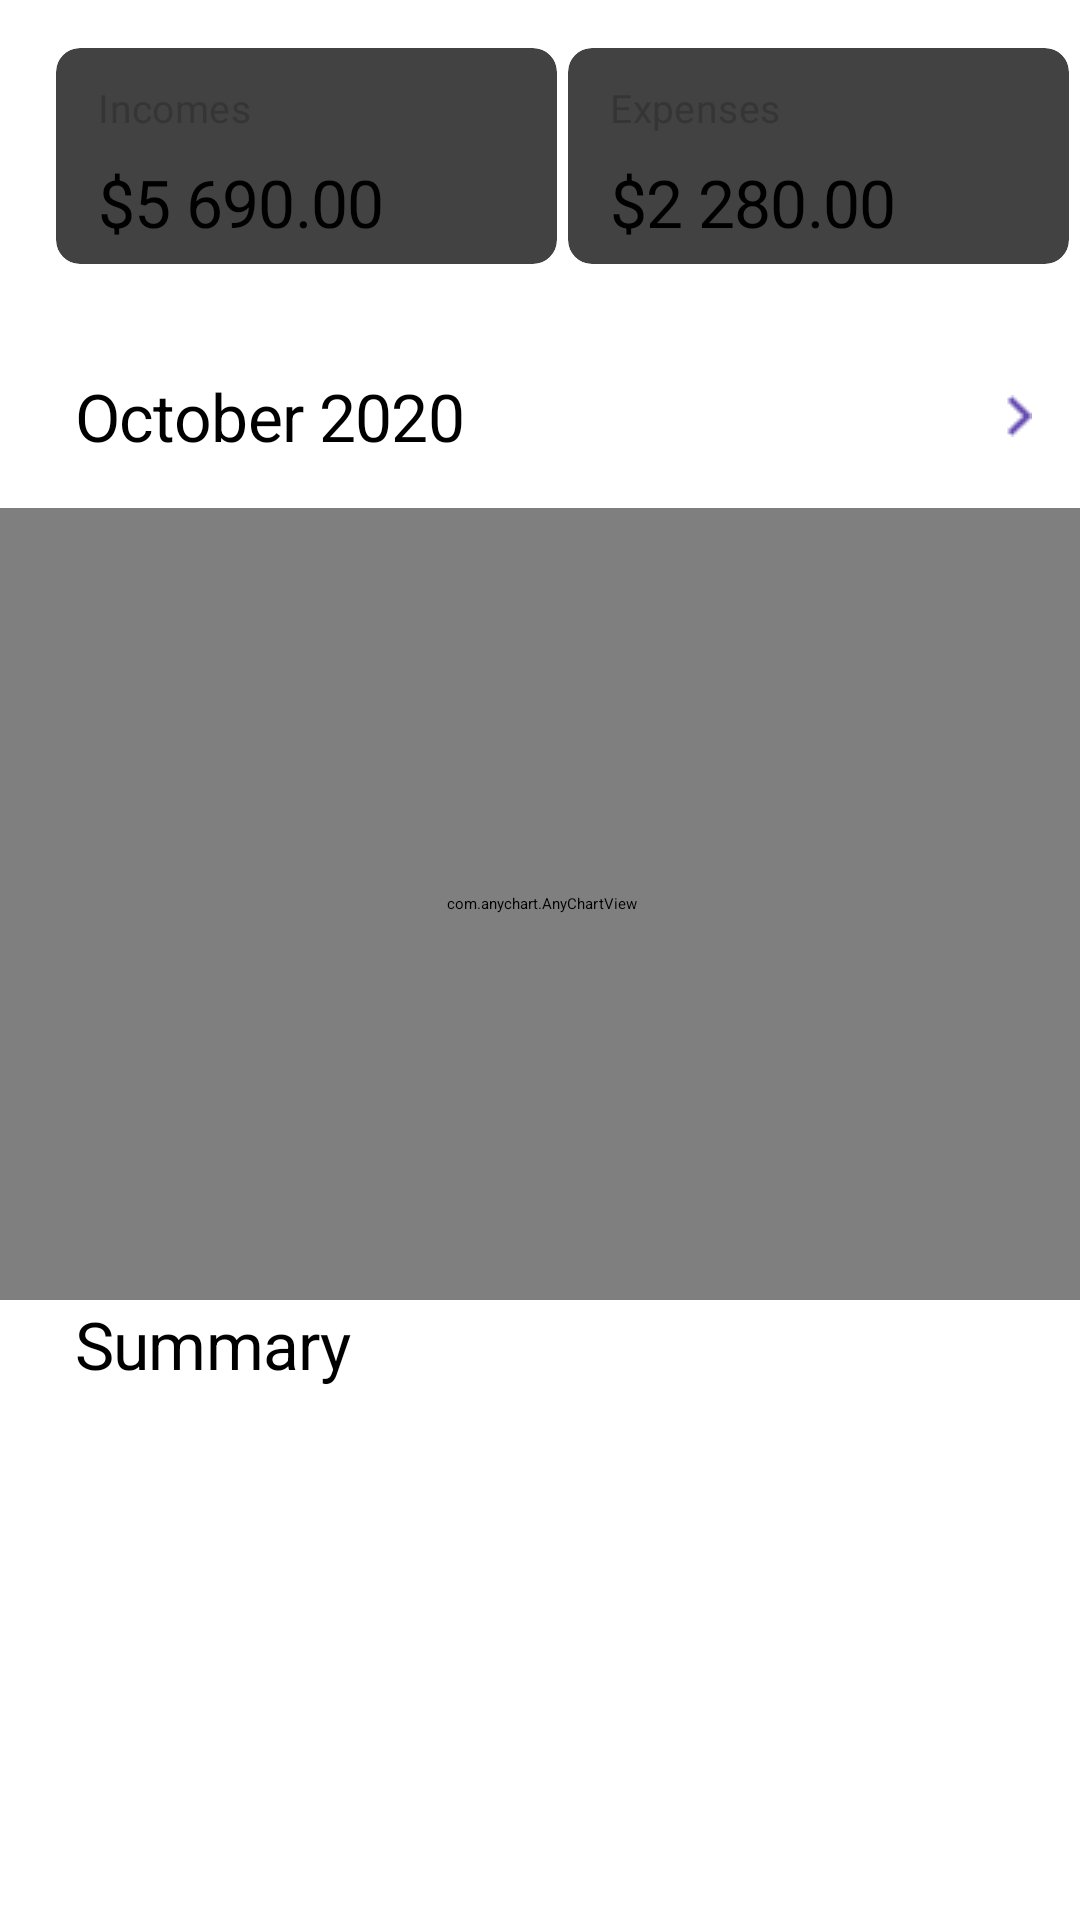

Write the Android layout XML for this screen, with the resource values it uses.
<!-- AndroidManifest.xml: application theme Theme.CryptoMarket -->
<!-- res/layout/fragment_stats.xml -->
<?xml version="1.0" encoding="utf-8"?>
<androidx.constraintlayout.widget.ConstraintLayout xmlns:android="http://schemas.android.com/apk/res/android"
    xmlns:app="http://schemas.android.com/apk/res-auto"
    xmlns:tools="http://schemas.android.com/tools"
    android:layout_width="match_parent"
    android:layout_height="match_parent"
    tools:context=".presentation.tabs.account.viewpagertabs.stats.StatsFragment">

    <androidx.cardview.widget.CardView
        android:id="@+id/cvIncomes"
        android:layout_width="167dp"
        android:layout_height="72dp"
        android:layout_marginStart="15dp"
        android:layout_marginTop="16dp"
        android:elevation="2dp"
        app:cardCornerRadius="8dp"
        app:layout_constraintEnd_toStartOf="@+id/cvExpenses"
        app:layout_constraintHorizontal_bias="0.5"
        app:layout_constraintStart_toStartOf="parent"
        app:layout_constraintTop_toTopOf="parent">

        <LinearLayout
            android:layout_width="match_parent"
            android:layout_height="match_parent"
            android:layout_marginStart="14dp"
            android:layout_marginTop="11dp"
            android:orientation="vertical">

            <TextView
                android:id="@+id/tvIncomes"
                android:layout_width="wrap_content"
                android:layout_height="wrap_content"
                android:lineSpacingExtra="0sp"
                android:text="@string/incomes"
                android:textAppearance="@style/incomes_tv" />

            <TextView
                android:id="@+id/tvIncomesAmount"
                android:layout_width="wrap_content"
                android:layout_height="wrap_content"
                android:layout_marginTop="8dp"
                android:lineSpacingExtra="0sp"
                android:text="@string/income_amount"
                android:textAppearance="@style/incomes_amount_tv" />

        </LinearLayout>

    </androidx.cardview.widget.CardView>

    <androidx.cardview.widget.CardView
        android:id="@+id/cvExpenses"
        android:layout_width="167dp"
        android:layout_height="72dp"
        android:layout_marginTop="16dp"
        android:elevation="2dp"
        app:cardCornerRadius="8dp"
        app:layout_constraintEnd_toEndOf="parent"
        app:layout_constraintHorizontal_bias="0.5"
        app:layout_constraintStart_toEndOf="@+id/cvIncomes"
        app:layout_constraintTop_toTopOf="parent">

        <LinearLayout
            android:layout_width="match_parent"
            android:layout_height="match_parent"
            android:layout_marginStart="14dp"
            android:layout_marginTop="11dp"
            android:orientation="vertical">

            <TextView
                android:id="@+id/tvExpenses"
                android:layout_width="wrap_content"
                android:layout_height="wrap_content"
                android:lineSpacingExtra="0sp"
                android:text="@string/expenses"
                android:textAppearance="@style/incomes_tv" />

            <TextView
                android:id="@+id/tvExpensesAmount"
                android:layout_width="wrap_content"
                android:layout_height="wrap_content"
                android:layout_marginTop="8dp"
                android:lineSpacingExtra="0sp"
                android:text="@string/expenses_amount"
                android:textAppearance="@style/incomes_amount_tv" />

        </LinearLayout>

    </androidx.cardview.widget.CardView>

    <TextView
        android:id="@+id/tvDate"
        android:layout_width="0dp"
        android:layout_height="wrap_content"
        android:layout_marginStart="25dp"
        android:layout_marginTop="36dp"
        android:lineSpacingExtra="0sp"
        android:text="@string/october"
        android:textAppearance="@style/incomes_amount_tv"
        app:layout_constraintEnd_toStartOf="@id/ivArrowInStats"
        app:layout_constraintStart_toStartOf="parent"
        app:layout_constraintTop_toBottomOf="@id/cvIncomes" />

    <ImageView
        android:id="@+id/ivArrowInStats"
        android:layout_width="wrap_content"
        android:layout_height="wrap_content"
        android:layout_marginEnd="16dp"
        android:src="@drawable/img_arrow"
        app:layout_constraintBottom_toBottomOf="@id/tvDate"
        app:layout_constraintEnd_toEndOf="parent"
        app:layout_constraintStart_toEndOf="@id/tvDate"
        app:layout_constraintTop_toTopOf="@id/tvDate" />

    <com.anychart.AnyChartView
        android:id="@+id/chart_view"
        android:layout_width="375dp"
        android:layout_height="264dp"
        android:layout_marginTop="16dp"
        app:layout_constraintEnd_toEndOf="parent"
        app:layout_constraintStart_toStartOf="parent"
        app:layout_constraintTop_toBottomOf="@id/tvDate" />

    <TextView
        android:id="@+id/tvSummary"
        android:layout_width="wrap_content"
        android:layout_height="wrap_content"
        android:layout_marginStart="25dp"
        android:lineSpacingExtra="0sp"
        android:text="@string/summary"
        android:textAppearance="@style/incomes_amount_tv"
        app:layout_constraintStart_toStartOf="parent"
        app:layout_constraintTop_toBottomOf="@id/chart_view" />

    <androidx.recyclerview.widget.RecyclerView
        android:id="@+id/rvStats"
        android:layout_width="match_parent"
        android:layout_height="0dp"
        android:layout_marginTop="12dp"
        app:layout_constraintBottom_toBottomOf="parent"
        app:layout_constraintEnd_toEndOf="parent"
        app:layout_constraintStart_toStartOf="parent"
        app:layout_constraintTop_toBottomOf="@id/tvSummary" />

</androidx.constraintlayout.widget.ConstraintLayout>
<!-- resources referenced by this layout -->
<resources>
  <!-- drawable img_arrow: png bitmap (drawable, 311 bytes) -->
  <string name="expenses">Expenses</string>
  <string name="expenses_amount">$2 280.00</string>
  <string name="income_amount">$5 690.00</string>
  <string name="incomes">Incomes</string>
  <string name="october">October 2020</string>
  <string name="summary">Summary</string>
  <style name="incomes_amount_tv">
          <item name="android:textSize">22sp</item>
          <item name="android:letterSpacing">-0.01</item>
          <item name="android:textColor">#000000</item>
      </style>
  <style name="incomes_tv">
          <item name="android:textSize">13sp</item>
          <item name="android:letterSpacing">0.01</item>
          <item name="android:textColor">#66222326</item>
      </style>
</resources>
